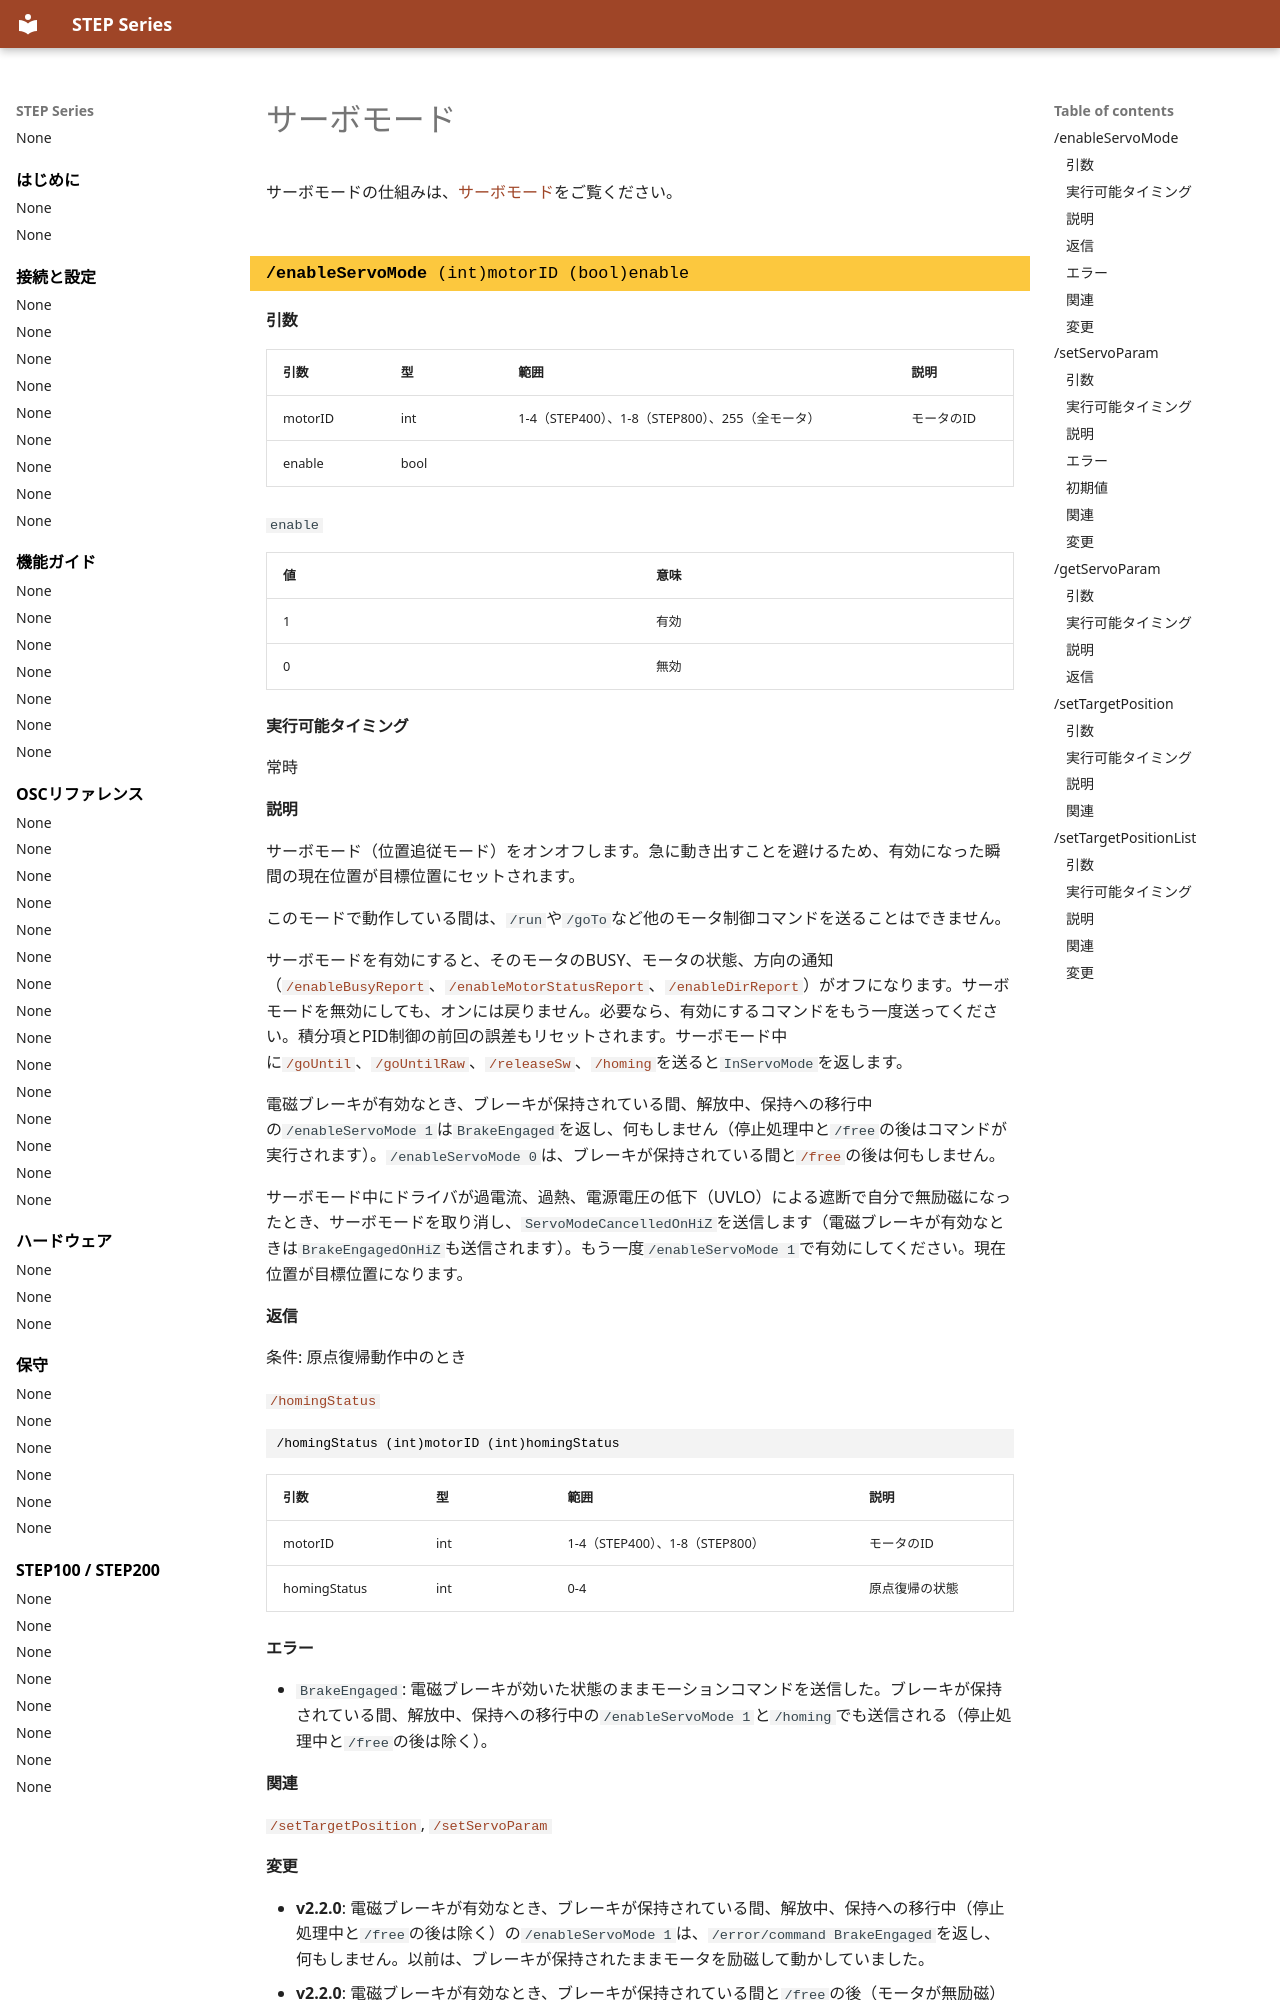

repository: ponoor/step-series-support · page: ja/reference/servo-mode_reference/index.html · generator: mkdocs

---
title: サーボモード
---

# サーボモード

サーボモードの仕組みは、[サーボモード](../guides/servo-mode.md)をご覧ください。

<!-- osc: /enableServoMode -->
<!-- generated:begin osc /enableServoMode -->
### `/enableServoMode` (int)motorID (bool)enable {#enableservomode .osc-command data-toc-label="/enableServoMode"}

#### 引数

| 引数 | 型 | 範囲 | 説明 |
| --- | --- | --- | --- |
| motorID | int | 1-4（STEP400）、1-8（STEP800）、255（全モータ） | モータのID |
| enable | bool |  |  |

`enable`

| 値 | 意味 |
| --- | --- |
| 1 | 有効 |
| 0 | 無効 |

#### 実行可能タイミング

常時

#### 説明

サーボモード（位置追従モード）をオンオフします。急に動き出すことを避けるため、有効になった瞬間の現在位置が目標位置にセットされます。

このモードで動作している間は、`/run`や`/goTo`など他のモータ制御コマンドを送ることはできません。

サーボモードを有効にすると、そのモータのBUSY、モータの状態、方向の通知（[`/enableBusyReport`](motor-driver-settings.md#enablebusyreport)、[`/enableMotorStatusReport`](motor-driver-settings.md#enablemotorstatusreport)、[`/enableDirReport`](motor-driver-settings.md#enabledirreport)）がオフになります。サーボモードを無効にしても、オンには戻りません。必要なら、有効にするコマンドをもう一度送ってください。積分項とPID制御の前回の誤差もリセットされます。サーボモード中に[`/goUntil`](homing.md#gountil)、[`/goUntilRaw`](motor-control.md#gountilraw)、[`/releaseSw`](homing.md#releasesw)、[`/homing`](homing.md#homing)を送ると`InServoMode`を返します。

電磁ブレーキが有効なとき、ブレーキが保持されている間、解放中、保持への移行中の`/enableServoMode 1`は`BrakeEngaged`を返し、何もしません（停止処理中と`/free`の後はコマンドが実行されます）。`/enableServoMode 0`は、ブレーキが保持されている間と[`/free`](brake.md#free)の後は何もしません。

サーボモード中にドライバが過電流、過熱、電源電圧の低下（UVLO）による遮断で自分で無励磁になったとき、サーボモードを取り消し、`ServoModeCancelledOnHiZ`を送信します（電磁ブレーキが有効なときは`BrakeEngagedOnHiZ`も送信されます）。もう一度`/enableServoMode 1`で有効にしてください。現在位置が目標位置になります。

#### 返信

条件: 原点復帰動作中のとき

[`/homingStatus`](automatically-sent-messages.md#homingstatus)

``` { .text .osc-signature }
/homingStatus (int)motorID (int)homingStatus
```

| 引数 | 型 | 範囲 | 説明 |
| --- | --- | --- | --- |
| motorID | int | 1-4（STEP400）、1-8（STEP800） | モータのID |
| homingStatus | int | 0-4 | 原点復帰の状態 |

#### エラー

- `BrakeEngaged`: 電磁ブレーキが効いた状態のままモーションコマンドを送信した。ブレーキが保持されている間、解放中、保持への移行中の`/enableServoMode 1`と`/homing`でも送信される（停止処理中と`/free`の後は除く）。

#### 関連

[`/setTargetPosition`](servo-mode_reference.md#settargetposition), [`/setServoParam`](servo-mode_reference.md#setservoparam)
